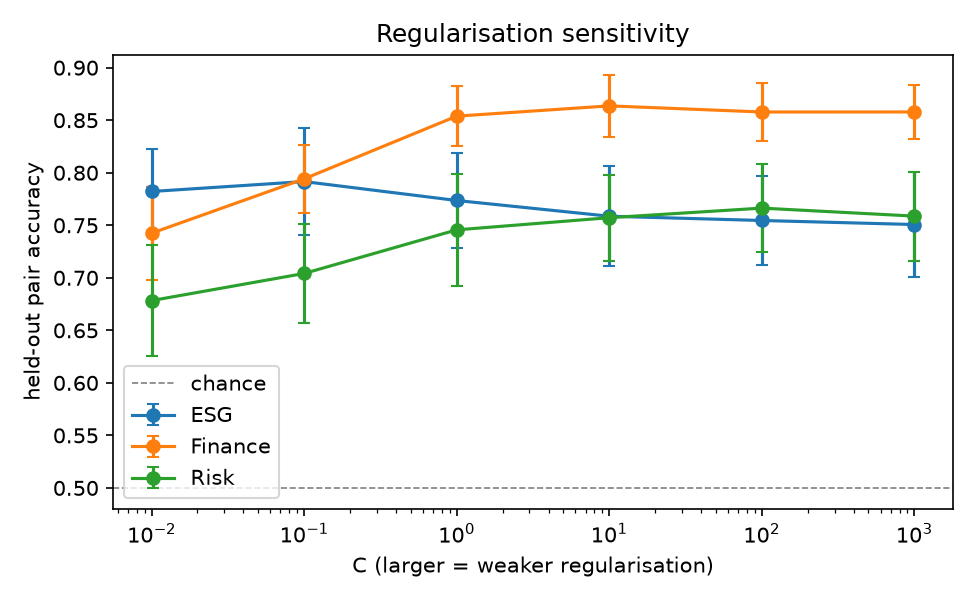

Values plotted in this chart, from the file beside it:
perspective, C, pair_acc, pair_acc_sd, spearman
Finance, 0.01, 0.7425, 0.0442, 0.5163
Finance, 0.1, 0.7942, 0.03234, 0.62
Finance, 1.0, 0.8539, 0.02864, 0.664
Finance, 10.0, 0.8636, 0.02926, 0.6195
Finance, 100.0, 0.8578, 0.02715, 0.5928
Finance, 1000, 0.8579, 0.0258, 0.581
ESG, 0.01, 0.7822, 0.04081, 0.5804
ESG, 0.1, 0.7916, 0.05091, 0.5743
ESG, 1.0, 0.7736, 0.04478, 0.5415
ESG, 10.0, 0.7586, 0.04741, 0.4858
ESG, 100.0, 0.7546, 0.04264, 0.4467
ESG, 1000, 0.7507, 0.05018, 0.4347
Risk, 0.01, 0.6783, 0.05244, 0.4008
Risk, 0.1, 0.7041, 0.04742, 0.4702
Risk, 1.0, 0.7457, 0.05332, 0.5011
Risk, 10.0, 0.7572, 0.041, 0.4859
Risk, 100.0, 0.7663, 0.04156, 0.4806
Risk, 1000, 0.7587, 0.04235, 0.4755
